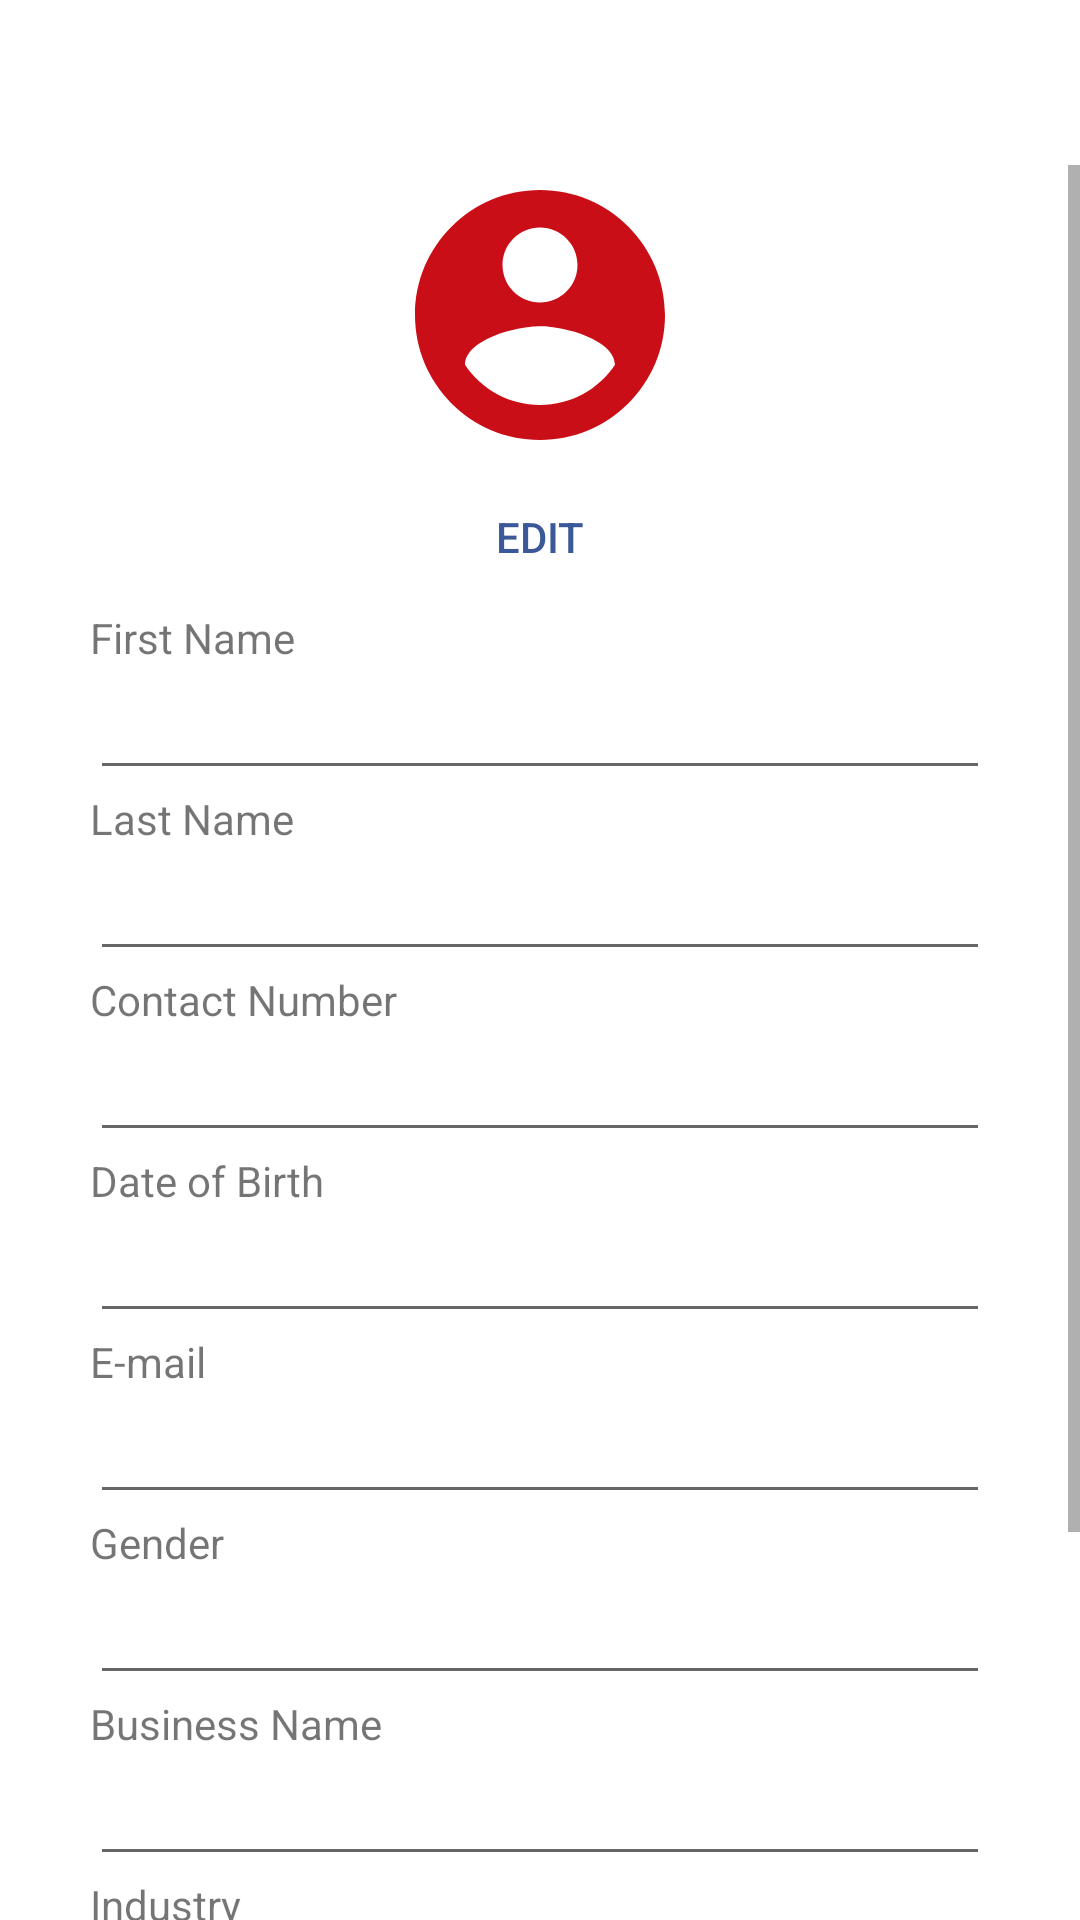

Layout XML and referenced resources for this Android screen:
<!-- AndroidManifest.xml: application theme AppTheme -->
<!-- res/layout/fragment_profile.xml -->
<?xml version="1.0" encoding="utf-8"?>
<RelativeLayout xmlns:android="http://schemas.android.com/apk/res/android"
    xmlns:app="http://schemas.android.com/apk/res-auto"
    xmlns:tools="http://schemas.android.com/tools"
    android:layout_width="match_parent"
    android:layout_height="match_parent"
    tools:context=".Profile">


    <Button

        android:id="@+id/btn_profile_save"
        android:layout_width="match_parent"
        android:layout_height="wrap_content"
        android:layout_alignParentBottom="true"
        android:background="@drawable/button_blue"
        android:text="Save"
        android:textColor="@color/ic_launcher_background"
        android:visibility="invisible" />

    <ScrollView
        android:layout_width="match_parent"
        android:layout_height="wrap_content"
        android:layout_marginTop="55dp">

        <LinearLayout
            android:layout_width="match_parent"
            android:layout_height="wrap_content"
            android:orientation="vertical">

            <ImageView
                android:id="@+id/img_profile_dp"
                android:layout_width="100dp"
                android:layout_height="100dp"
                android:layout_gravity="center_horizontal|center_vertical"
                android:src="@drawable/ic_account_circle_red_100dp" />

            <Button
                android:id="@+id/btn_profile_edit"
                android:layout_width="wrap_content"
                android:layout_height="wrap_content"
                android:layout_gravity="center_horizontal|center_vertical"
                android:background="@android:color/transparent"
                android:text="Edit"
                android:textColor="@color/colorPrimary" />


            <TextView
                android:id="@+id/textView"
                android:layout_width="wrap_content"
                android:layout_height="wrap_content"
                android:layout_marginLeft="30dp"
                android:text="@string/first_name" />

            <EditText
                android:id="@+id/et_profile_fname"
                android:layout_width="match_parent"
                android:layout_height="wrap_content"
                android:layout_marginLeft="30dp"
                android:layout_marginRight="30dp"
                android:editable="false"
                android:ems="10"
                android:inputType="textPersonName" />


            <TextView
                android:id="@+id/textView12"
                android:layout_width="wrap_content"
                android:layout_height="wrap_content"
                android:layout_marginLeft="30dp"
                android:text="@string/last_name" />

            <EditText
                android:id="@+id/et_profile_lname"
                android:layout_width="match_parent"
                android:layout_height="wrap_content"
                android:layout_marginLeft="30dp"
                android:layout_marginRight="30dp"
                android:editable="false"
                android:ems="10"
                android:inputType="textPersonName" />


            <TextView
                android:id="@+id/textView13"
                android:layout_width="wrap_content"
                android:layout_height="wrap_content"
                android:layout_marginLeft="30dp"
                android:text="@string/contact_number" />

            <EditText
                android:id="@+id/et_profile_contact"
                android:layout_width="match_parent"
                android:layout_height="wrap_content"
                android:layout_marginLeft="30dp"
                android:layout_marginRight="30dp"
                android:editable="false"
                android:ems="10"
                android:inputType="textPersonName" />


            <TextView
                android:id="@+id/textView20"
                android:layout_width="wrap_content"
                android:layout_height="wrap_content"
                android:layout_marginLeft="30dp"
                android:text="Date of Birth" />

            <EditText
                android:id="@+id/et_profile_dob"
                android:layout_width="match_parent"
                android:layout_height="wrap_content"
                android:layout_marginLeft="30dp"
                android:layout_marginRight="30dp"
                android:editable="false"
                android:ems="10"
                android:inputType="textPersonName" />


            <TextView
                android:id="@+id/textView15"
                android:layout_width="wrap_content"
                android:layout_height="wrap_content"
                android:layout_marginLeft="30dp"
                android:text="@string/e_mail" />

            <EditText
                android:id="@+id/et_profile_email"
                android:layout_width="match_parent"
                android:layout_height="wrap_content"
                android:layout_marginLeft="30dp"
                android:layout_marginRight="30dp"
                android:editable="false"
                android:ems="10"
                android:inputType="textPersonName" />


            <TextView
                android:id="@+id/textView16"
                android:layout_width="wrap_content"
                android:layout_height="wrap_content"
                android:layout_marginLeft="30dp"
                android:text="Gender" />

            <EditText
                android:id="@+id/et_profile_gen"
                android:layout_width="match_parent"
                android:layout_height="wrap_content"
                android:layout_marginLeft="30dp"
                android:layout_marginRight="30dp"
                android:editable="false"
                android:ems="10"
                android:inputType="textPersonName" />


            <TextView
                android:id="@+id/textView17"
                android:layout_width="wrap_content"
                android:layout_height="wrap_content"
                android:layout_marginLeft="30dp"
                android:text="@string/business_name" />

            <EditText
                android:id="@+id/et_profile_business_name"
                android:layout_width="match_parent"
                android:layout_height="wrap_content"
                android:layout_marginLeft="30dp"
                android:layout_marginRight="30dp"
                android:editable="false"
                android:ems="10"
                android:inputType="textPersonName" />

            <TextView
                android:id="@+id/textView18"
                android:layout_width="wrap_content"
                android:layout_height="wrap_content"
                android:layout_marginLeft="30dp"
                android:text="@string/industry" />

            <EditText
                android:id="@+id/et_profile_industry"
                android:layout_width="match_parent"
                android:layout_height="wrap_content"
                android:layout_marginLeft="30dp"
                android:layout_marginRight="30dp"
                android:editable="false"
                android:ems="10"
                android:inputType="textPersonName" />

            <TextView
                android:id="@+id/textView19"
                android:layout_width="wrap_content"
                android:layout_height="wrap_content"
                android:layout_marginLeft="30dp"
                android:text="Business Type" />

            <EditText
                android:id="@+id/et_profile_business_type"
                android:layout_width="match_parent"
                android:layout_height="wrap_content"
                android:layout_marginLeft="30dp"
                android:layout_marginRight="30dp"
                android:editable="false"
                android:ems="10"
                android:inputType="textPersonName" />

            <TextView

                android:layout_width="wrap_content"
                android:layout_height="60dp"
                android:text="" />

        </LinearLayout>
    </ScrollView>


</RelativeLayout>
<!-- resources referenced by this layout -->
<resources>
  <color name="colorPrimary">#3B5998</color>
  <!-- drawable button_blue (drawable) -->
  <?xml version="1.0" encoding="utf-8"?>
  <selector xmlns:android="http://schemas.android.com/apk/res/android">
      <item>
          <shape>
              <solid android:color="@color/colorPrimary"></solid>
              <stroke android:width="0.6dp" android:color="@color/colorPrimary"/>
  
          </shape>
      </item>
  
  </selector>
  <!-- drawable ic_account_circle_red_100dp (drawable) -->
  <vector android:height="100dp" android:tint="#CA0E17"
      android:viewportHeight="24.0" android:viewportWidth="24.0"
      android:width="100dp" xmlns:android="http://schemas.android.com/apk/res/android">
      <path android:fillColor="#FF000000" android:pathData="M12,2C6.48,2 2,6.48 2,12s4.48,10 10,10 10,-4.48 10,-10S17.52,2 12,2zM12,5c1.66,0 3,1.34 3,3s-1.34,3 -3,3 -3,-1.34 -3,-3 1.34,-3 3,-3zM12,19.2c-2.5,0 -4.71,-1.28 -6,-3.22 0.03,-1.99 4,-3.08 6,-3.08 1.99,0 5.97,1.09 6,3.08 -1.29,1.94 -3.5,3.22 -6,3.22z"/>
  </vector>
  <string name="business_name">Business Name</string>
  <string name="contact_number">Contact Number</string>
  <string name="e_mail">E-mail</string>
  <string name="first_name">First Name</string>
  <string name="industry">Industry</string>
  <string name="last_name">Last Name</string>
</resources>
